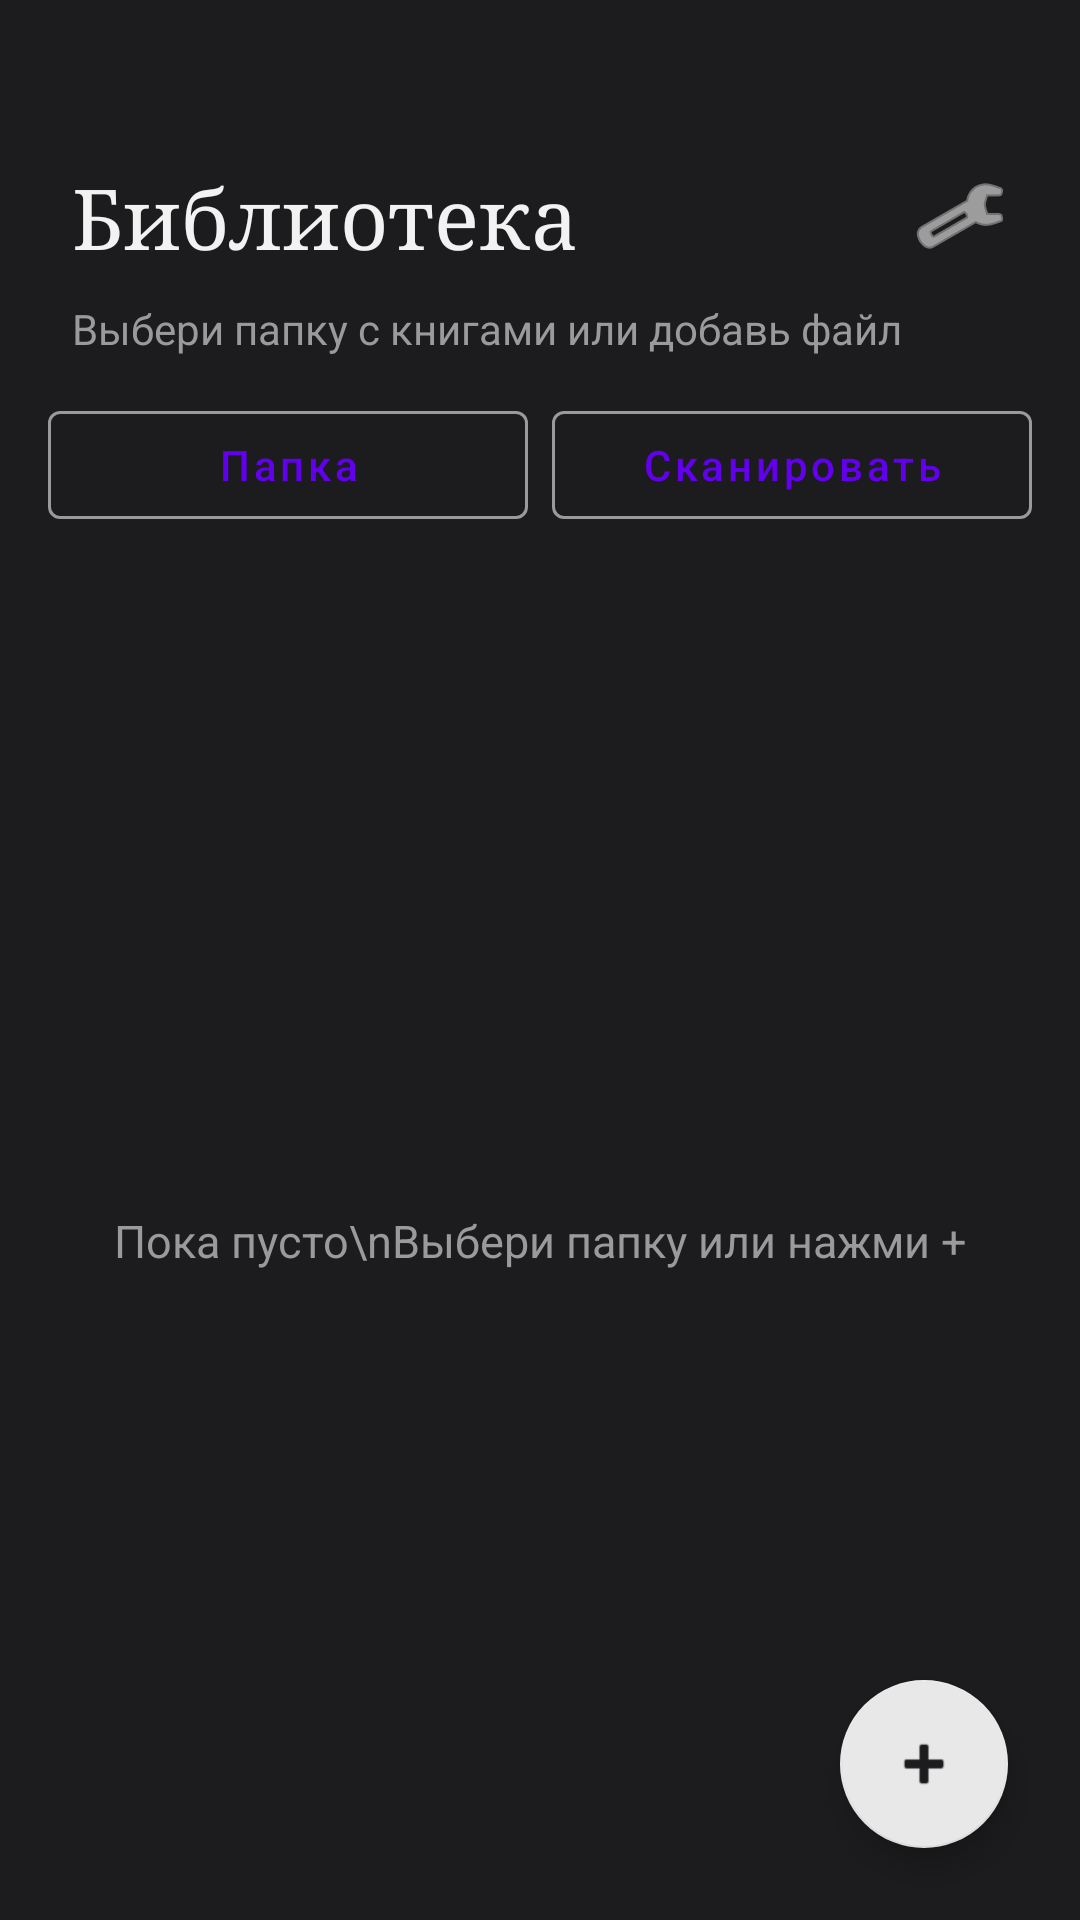

Write the Android layout XML for this screen, with the resource values it uses.
<!-- AndroidManifest.xml: application theme Theme.EbookReader -->
<!-- res/layout/activity_main.xml -->
<?xml version="1.0" encoding="utf-8"?>
<FrameLayout xmlns:android="http://schemas.android.com/apk/res/android"
    xmlns:app="http://schemas.android.com/apk/res-auto"
    android:id="@+id/root"
    android:layout_width="match_parent"
    android:layout_height="match_parent"
    android:background="#F5F2EA">

    
    <LinearLayout
        android:id="@+id/libraryPane"
        android:layout_width="match_parent"
        android:layout_height="match_parent"
        android:orientation="vertical"
        android:paddingTop="48dp"
        android:background="#1C1C1E">

        <LinearLayout
            android:layout_width="match_parent"
            android:layout_height="wrap_content"
            android:gravity="center_vertical"
            android:orientation="horizontal"
            android:paddingHorizontal="16dp">

            <TextView
                android:id="@+id/libraryTitle"
                android:layout_width="0dp"
                android:layout_height="wrap_content"
                android:layout_weight="1"
                android:fontFamily="serif"
                android:paddingStart="8dp"
                android:text="Библиотека"
                android:textColor="#F2F2F2"
                android:textSize="28sp" />

            <ImageButton
                android:id="@+id/btnAppSettings"
                android:layout_width="48dp"
                android:layout_height="48dp"
                android:background="?attr/selectableItemBackgroundBorderless"
                android:contentDescription="Настройки"
                android:src="@android:drawable/ic_menu_preferences"
                android:tint="#F2F2F2" />
        </LinearLayout>

        <TextView
            android:id="@+id/folderHint"
            android:layout_width="match_parent"
            android:layout_height="wrap_content"
            android:paddingHorizontal="24dp"
            android:paddingTop="4dp"
            android:text="Выбери папку с книгами или добавь файл"
            android:textColor="#9A9A9A"
            android:textSize="14sp" />

        <LinearLayout
            android:layout_width="match_parent"
            android:layout_height="wrap_content"
            android:orientation="horizontal"
            android:paddingHorizontal="16dp"
            android:paddingTop="12dp"
            android:paddingBottom="8dp">

            <com.google.android.material.button.MaterialButton
                android:id="@+id/btnPickFolder"
                style="@style/Widget.MaterialComponents.Button.OutlinedButton"
                android:layout_width="0dp"
                android:layout_height="wrap_content"
                android:layout_marginEnd="8dp"
                android:layout_weight="1"
                android:text="Папка"
                android:textAllCaps="false"
                app:strokeColor="#9A9A9A" />

            <com.google.android.material.button.MaterialButton
                android:id="@+id/btnScanFolder"
                style="@style/Widget.MaterialComponents.Button.OutlinedButton"
                android:layout_width="0dp"
                android:layout_height="wrap_content"
                android:layout_weight="1"
                android:text="Сканировать"
                android:textAllCaps="false"
                app:strokeColor="#9A9A9A" />
        </LinearLayout>

        <TextView
            android:id="@+id/emptyHint"
            android:layout_width="match_parent"
            android:layout_height="0dp"
            android:layout_weight="1"
            android:gravity="center"
            android:text="Пока пусто\nВыбери папку или нажми +"
            android:textColor="#9A9A9A"
            android:textSize="15sp" />

        <androidx.recyclerview.widget.RecyclerView
            android:id="@+id/booksList"
            android:layout_width="match_parent"
            android:layout_height="0dp"
            android:layout_weight="1"
            android:clipToPadding="false"
            android:padding="16dp"
            android:visibility="gone" />
    </LinearLayout>

    <com.google.android.material.floatingactionbutton.FloatingActionButton
        android:id="@+id/addBook"
        android:layout_width="wrap_content"
        android:layout_height="wrap_content"
        android:layout_gravity="bottom|end"
        android:layout_margin="24dp"
        android:contentDescription="Добавить книгу"
        android:src="@android:drawable/ic_input_add"
        app:backgroundTint="#E8E8E8"
        app:tint="#1C1C1E" />

    
    <FrameLayout
        android:id="@+id/readerPane"
        android:layout_width="match_parent"
        android:layout_height="match_parent"
        android:visibility="gone"
        android:background="#F5F2EA">

        <androidx.viewpager2.widget.ViewPager2
            android:id="@+id/pagePager"
            android:layout_width="match_parent"
            android:layout_height="match_parent" />

        
        <LinearLayout
            android:id="@+id/statusBar"
            android:layout_width="match_parent"
            android:layout_height="wrap_content"
            android:layout_gravity="bottom"
            android:orientation="vertical"
            android:paddingHorizontal="16dp"
            android:paddingBottom="10dp">

            <ProgressBar
                android:id="@+id/pageProgress"
                style="?android:attr/progressBarStyleHorizontal"
                android:layout_width="match_parent"
                android:layout_height="2dp"
                android:max="1000"
                android:progress="0"
                android:progressTint="#3B7DD8" />

            <TextView
                android:id="@+id/pageStatus"
                android:layout_width="match_parent"
                android:layout_height="wrap_content"
                android:gravity="end"
                android:paddingTop="4dp"
                android:text="1/1"
                android:textColor="#888888"
                android:textSize="11sp" />
        </LinearLayout>

        
        <LinearLayout
            android:id="@+id/settingsPanel"
            android:layout_width="match_parent"
            android:layout_height="wrap_content"
            android:layout_gravity="center"
            android:layout_margin="24dp"
            android:background="#EE2A2A2A"
            android:elevation="8dp"
            android:orientation="vertical"
            android:padding="18dp"
            android:visibility="gone">

            <TextView
                android:layout_width="match_parent"
                android:layout_height="wrap_content"
                android:paddingBottom="8dp"
                android:text="Настройки чтения"
                android:textColor="#FFFFFF"
                android:textSize="16sp" />

            <TextView
                android:layout_width="wrap_content"
                android:layout_height="wrap_content"
                android:text="Тема"
                android:textColor="#CCCCCC"
                android:textSize="13sp" />

            <LinearLayout
                android:layout_width="match_parent"
                android:layout_height="wrap_content"
                android:orientation="horizontal"
                android:paddingTop="8dp"
                android:paddingBottom="12dp">

                <View
                    android:id="@+id/themeLight"
                    android:layout_width="40dp"
                    android:layout_height="40dp"
                    android:layout_marginEnd="12dp"
                    android:background="#F7F5F0" />

                <View
                    android:id="@+id/themeSepia"
                    android:layout_width="40dp"
                    android:layout_height="40dp"
                    android:layout_marginEnd="12dp"
                    android:background="#F0E6D2" />

                <View
                    android:id="@+id/themeDark"
                    android:layout_width="40dp"
                    android:layout_height="40dp"
                    android:background="#2F2F2F" />
            </LinearLayout>

            <TextView
                android:layout_width="wrap_content"
                android:layout_height="wrap_content"
                android:text="Размер шрифта"
                android:textColor="#CCCCCC"
                android:textSize="13sp" />

            <SeekBar
                android:id="@+id/fontSeek"
                android:layout_width="match_parent"
                android:layout_height="wrap_content"
                android:max="140"
                android:progress="40" />

            <TextView
                android:layout_width="wrap_content"
                android:layout_height="wrap_content"
                android:text="Межстрочный интервал"
                android:textColor="#CCCCCC"
                android:textSize="13sp" />

            <SeekBar
                android:id="@+id/lineHeightSeek"
                android:layout_width="match_parent"
                android:layout_height="wrap_content"
                android:max="80"
                android:progress="25" />

            <TextView
                android:layout_width="match_parent"
                android:layout_height="wrap_content"
                android:gravity="center"
                android:paddingTop="10dp"
                android:text="Тап по центру — сохранить и закрыть"
                android:textColor="#999999"
                android:textSize="12sp" />

            <com.google.android.material.button.MaterialButton
                android:id="@+id/btnBackToLibrary"
                style="@style/Widget.MaterialComponents.Button.TextButton"
                android:layout_width="match_parent"
                android:layout_height="wrap_content"
                android:text="В библиотеку"
                android:textAllCaps="false"
                android:textColor="#FFFFFF" />
        </LinearLayout>
    </FrameLayout>

    <include
        android:id="@+id/themeOnboarding"
        layout="@layout/theme_onboarding"
        android:layout_width="match_parent"
        android:layout_height="match_parent" />
</FrameLayout>
<!-- res/layout/theme_onboarding.xml (included above) -->
<?xml version="1.0" encoding="utf-8"?>
<FrameLayout xmlns:android="http://schemas.android.com/apk/res/android"
    android:layout_width="match_parent"
    android:layout_height="match_parent"
    android:background="#EEF1F4"
    android:clickable="true"
    android:focusable="true"
    android:visibility="gone">

    <LinearLayout
        android:layout_width="match_parent"
        android:layout_height="match_parent"
        android:orientation="vertical"
        android:paddingStart="24dp"
        android:paddingTop="56dp"
        android:paddingEnd="24dp"
        android:paddingBottom="24dp">

        <TextView
            android:layout_width="match_parent"
            android:layout_height="wrap_content"
            android:text="Тема интерфейса"
            android:textColor="#1C1C1E"
            android:textSize="22sp"
            android:textStyle="bold" />

        <TextView
            android:layout_width="match_parent"
            android:layout_height="wrap_content"
            android:paddingTop="10dp"
            android:paddingBottom="20dp"
            android:text="Выберите подходящую вам тему. Выбор можно будет изменить позже в настройках."
            android:textColor="#5C5C5E"
            android:textSize="15sp" />

        <RadioGroup
            android:id="@+id/themeRadioGroup"
            android:layout_width="match_parent"
            android:layout_height="0dp"
            android:layout_weight="1"
            android:orientation="vertical">

            <RadioButton
                android:id="@+id/themeOptLight"
                android:layout_width="match_parent"
                android:layout_height="wrap_content"
                android:buttonTint="#2A9D8F"
                android:paddingTop="14dp"
                android:paddingBottom="14dp"
                android:text="Светлая\nКак страница чтения, светлый фон"
                android:textColor="#1C1C1E"
                android:textSize="16sp" />

            <RadioButton
                android:id="@+id/themeOptDark"
                android:layout_width="match_parent"
                android:layout_height="wrap_content"
                android:buttonTint="#2A9D8F"
                android:paddingTop="14dp"
                android:paddingBottom="14dp"
                android:text="Тёмная\nТёмная библиотека и ночное чтение"
                android:textColor="#1C1C1E"
                android:textSize="16sp" />

            <RadioButton
                android:id="@+id/themeOptSystem"
                android:layout_width="match_parent"
                android:layout_height="wrap_content"
                android:buttonTint="#2A9D8F"
                android:checked="true"
                android:paddingTop="14dp"
                android:paddingBottom="14dp"
                android:text="Системная\nСледует светлой/тёмной теме телефона"
                android:textColor="#1C1C1E"
                android:textSize="16sp" />
        </RadioGroup>

        <TextView
            android:id="@+id/themeOk"
            android:layout_width="wrap_content"
            android:layout_height="wrap_content"
            android:layout_gravity="end"
            android:background="?attr/selectableItemBackground"
            android:minWidth="72dp"
            android:minHeight="48dp"
            android:gravity="center"
            android:paddingHorizontal="20dp"
            android:paddingVertical="12dp"
            android:text="OK"
            android:textAllCaps="true"
            android:textColor="#1C1C1E"
            android:textSize="16sp"
            android:textStyle="bold" />
    </LinearLayout>
</FrameLayout>
<!-- resources referenced by this layout -->
<resources>
  <style name="Theme.EbookReader" parent="Theme.MaterialComponents.DayNight.NoActionBar">
          <item name="android:statusBarColor">@android:color/transparent</item>
          <item name="android:navigationBarColor">@android:color/transparent</item>
          <item name="android:windowFullscreen">true</item>
      </style>
</resources>
